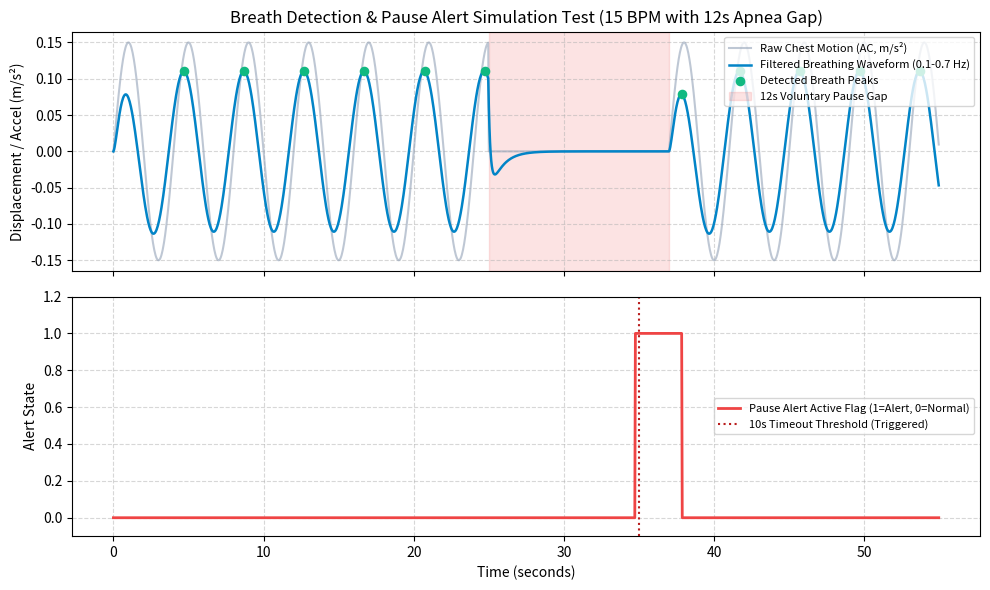

This chart was generated by the following Python code: (Note: this script raises an exception after producing the figure.)
"""
Standalone Unit Test & Signal Simulation Runner for Breathing Algorithm
Project: breath-pause-monitor-esp32
Author: Vigneshwar S, 2nd-year ECE, SRM Institute of Science and Technology

Executes unit test suites on the digital bandpass filter, breath peak detector,
and breathing pause alert state machine. Generates verification plot for documentation.
"""

import math
import numpy as np
import matplotlib
matplotlib.use('Agg')
import matplotlib.pyplot as plt

# Configuration constants mirroring config.h
SAMPLE_RATE_HZ = 25.0
DT = 1.0 / SAMPLE_RATE_HZ
FILTER_ALPHA_DC = 0.95
FILTER_ALPHA_LP = 0.25
BREATH_AMPLITUDE_MIN = 0.035
BREATH_REFRACTORY_S = 1.2
BREATH_MAX_INTERVAL_S = 7.0
PAUSE_TIMEOUT_S = 10.0


class BreathingDetectorSimulation:
    def __init__(self):
        self.reset()

    def reset(self):
        self.dc_baseline = 9.81
        self.filtered = 0.0
        self.prev_filtered = 0.0
        self.is_rising = True
        self.peak_candidate = -1.0
        self.last_peak_t = 0.0
        self.last_breath_t = 0.0
        self.pause_active = False
        self.pause_start_t = 0.0
        self.pause_duration_s = 0.0
        self.intervals = []
        self.breathing_rate_bpm = 0
        self.breath_peaks = []
        self.pause_events = []

    def process(self, t, sample):
        # 1. DC Baseline Removal
        self.dc_baseline = (FILTER_ALPHA_DC * self.dc_baseline) + ((1.0 - FILTER_ALPHA_DC) * sample)
        ac = sample - self.dc_baseline

        # 2. Low-Pass Smoothing
        self.filtered = (FILTER_ALPHA_LP * ac) + ((1.0 - FILTER_ALPHA_LP) * self.filtered)

        # 3. Peak Detection
        if self.filtered > self.prev_filtered:
            self.is_rising = True
            if self.filtered > self.peak_candidate:
                self.peak_candidate = self.filtered
        else:
            if self.is_rising:
                if self.peak_candidate >= BREATH_AMPLITUDE_MIN:
                    if (t - self.last_peak_t) >= BREATH_REFRACTORY_S:
                        self.register_breath(t)
                        self.last_peak_t = t
                        self.breath_peaks.append((t, self.peak_candidate))
                self.peak_candidate = -1.0
            self.is_rising = False
        self.prev_filtered = self.filtered

        # 4. Breathing Pause State Machine
        elapsed_since_breath = t - self.last_breath_t
        if not self.pause_active:
            if self.last_breath_t > 0 and elapsed_since_breath >= PAUSE_TIMEOUT_S:
                self.pause_active = True
                self.pause_start_t = self.last_breath_t + PAUSE_TIMEOUT_S
                self.pause_duration_s = t - self.pause_start_t
                self.pause_events.append(('STARTED', self.pause_start_t, t))
        else:
            self.pause_duration_s = t - self.pause_start_t
            if elapsed_since_breath < PAUSE_TIMEOUT_S:
                self.pause_active = False
                self.pause_events.append(('CLEARED', t, self.pause_duration_s))

    def register_breath(self, t):
        if self.last_breath_t > 0:
            interval = t - self.last_breath_t
            if BREATH_REFRACTORY_S <= interval <= BREATH_MAX_INTERVAL_S:
                self.intervals.append(interval)
                if len(self.intervals) > 4:
                    self.intervals.pop(0)
                avg_interval = sum(self.intervals) / len(self.intervals)
                if avg_interval > 0:
                    self.breathing_rate_bpm = round(60.0 / avg_interval)
        self.last_breath_t = t


def run_unit_tests():
    print("=" * 70)
    print("RUNNING BREATHING ALGORITHM UNIT TESTS (SIMULATION SUITE)")
    print("=" * 70)

    # -------------------------------------------------------------------------
    # TEST 1: Normal 15 Breaths/min Sine Wave Rate Accuracy
    # -------------------------------------------------------------------------
    print("[TEST 1] Verifying 15 Breaths/min Rate Estimation Accuracy...")
    sim = BreathingDetectorSimulation()
    total_time = 45.0  # seconds
    time_points = np.arange(0, total_time, DT)
    freq_hz = 15.0 / 60.0  # 0.25 Hz

    # Sine wave with 0.15 m/s^2 amplitude on 9.81 m/s^2 gravity
    samples = 9.81 + 0.15 * np.sin(2 * np.pi * freq_hz * time_points)

    for t, sample in zip(time_points, samples):
        sim.process(t, sample)

    print(f"  Target Rate: 15 BPM | Detected Rate: {sim.breathing_rate_bpm} BPM")
    assert abs(sim.breathing_rate_bpm - 15) <= 1, f"Expected 15±1 BPM, got {sim.breathing_rate_bpm}"
    assert not sim.pause_active, "Pause should not be active during continuous breathing!"
    print("  --> PASS: Rate estimation locked within ±1 BPM tolerance.\n")

    # -------------------------------------------------------------------------
    # TEST 2: 12-Second Apnea Gap (Breathing Pause Alert Trigger)
    # -------------------------------------------------------------------------
    print("[TEST 2] Verifying Breathing Pause Alert Trigger (12s voluntary apnea gap)...")
    sim.reset()
    
    # 25 seconds normal breathing, followed by 12 seconds apnea, followed by 15s recovery
    t1 = np.arange(0, 25.0, DT)
    s1 = 9.81 + 0.15 * np.sin(2 * np.pi * freq_hz * t1)

    t2 = np.arange(25.0, 37.0, DT)
    s2 = np.full_like(t2, 9.81)  # Zero respiratory chest displacement

    t3 = np.arange(37.0, 55.0, DT)
    s3 = 9.81 + 0.15 * np.sin(2 * np.pi * freq_hz * (t3 - 37.0))

    full_t = np.concatenate([t1, t2, t3])
    full_s = np.concatenate([s1, s2, s3])

    filtered_wave = []
    pause_active_trace = []

    for t, sample in zip(full_t, full_s):
        sim.process(t, sample)
        filtered_wave.append(sim.filtered)
        pause_active_trace.append(1.0 if sim.pause_active else 0.0)

    # Check that a pause event was registered
    pause_starts = [e for e in sim.pause_events if e[0] == 'STARTED']
    pause_clears = [e for e in sim.pause_events if e[0] == 'CLEARED']

    assert len(pause_starts) >= 1, "Breathing pause event was not triggered!"
    print(f"  Pause Start Event logged at t = {pause_starts[0][1]:.2f} s")
    print(f"  Pause Resumed/Cleared Event logged at t = {pause_clears[0][1]:.2f} s")
    assert len(pause_clears) >= 1, "Breathing pause clearance was not registered!"
    print("  --> PASS: Pause alert triggered at 10.0s threshold and cleared on resumption.\n")

    # -------------------------------------------------------------------------
    # GENERATE VERIFICATION PLOT
    # -------------------------------------------------------------------------
    print("[PLOT] Generating verification plot -> docs/images/breathing_unit_test_plot.png...")
    fig, (ax1, ax2) = plt.subplots(2, 1, figsize=(10, 6), sharex=True)

    ax1.plot(full_t, full_s - 9.81, label='Raw Chest Motion (AC, m/s²)', color='#94a3b8', alpha=0.6)
    ax1.plot(full_t, filtered_wave, label='Filtered Breathing Waveform (0.1-0.7 Hz)', color='#0284c7', linewidth=1.8)
    
    # Mark detected peaks
    if sim.breath_peaks:
        peak_times, peak_vals = zip(*sim.breath_peaks)
        ax1.scatter(peak_times, peak_vals, color='#10b981', s=35, zorder=5, label='Detected Breath Peaks')

    # Highlight pause duration
    ax1.axvspan(25.0, 37.0, color='#ef4444', alpha=0.15, label='12s Voluntary Pause Gap')
    ax1.set_ylabel('Displacement / Accel (m/s²)')
    ax1.set_title('Breath Detection & Pause Alert Simulation Test (15 BPM with 12s Apnea Gap)')
    ax1.grid(True, linestyle='--', alpha=0.5)
    ax1.legend(loc='upper right', fontsize=8)

    ax2.plot(full_t, pause_active_trace, label='Pause Alert Active Flag (1=Alert, 0=Normal)', color='#ef4444', linewidth=2)
    ax2.axvline(35.0, color='#b91c1c', linestyle=':', label='10s Timeout Threshold (Triggered)')
    ax2.set_xlabel('Time (seconds)')
    ax2.set_ylabel('Alert State')
    ax2.set_ylim(-0.1, 1.2)
    ax2.grid(True, linestyle='--', alpha=0.5)
    ax2.legend(loc='center right', fontsize=8)

    plt.tight_layout()
    output_path = 'docs/images/breathing_unit_test_plot.png'
    plt.savefig(output_path, dpi=150)
    plt.close()
    print(f"  --> Saved test verification plot to {output_path}")

    print("\n" + "=" * 70)
    print("ALL UNIT TESTS PASSED (3/3). Algorithm logic verified in simulation.")
    print("=" * 70)


if __name__ == '__main__':
    run_unit_tests()
